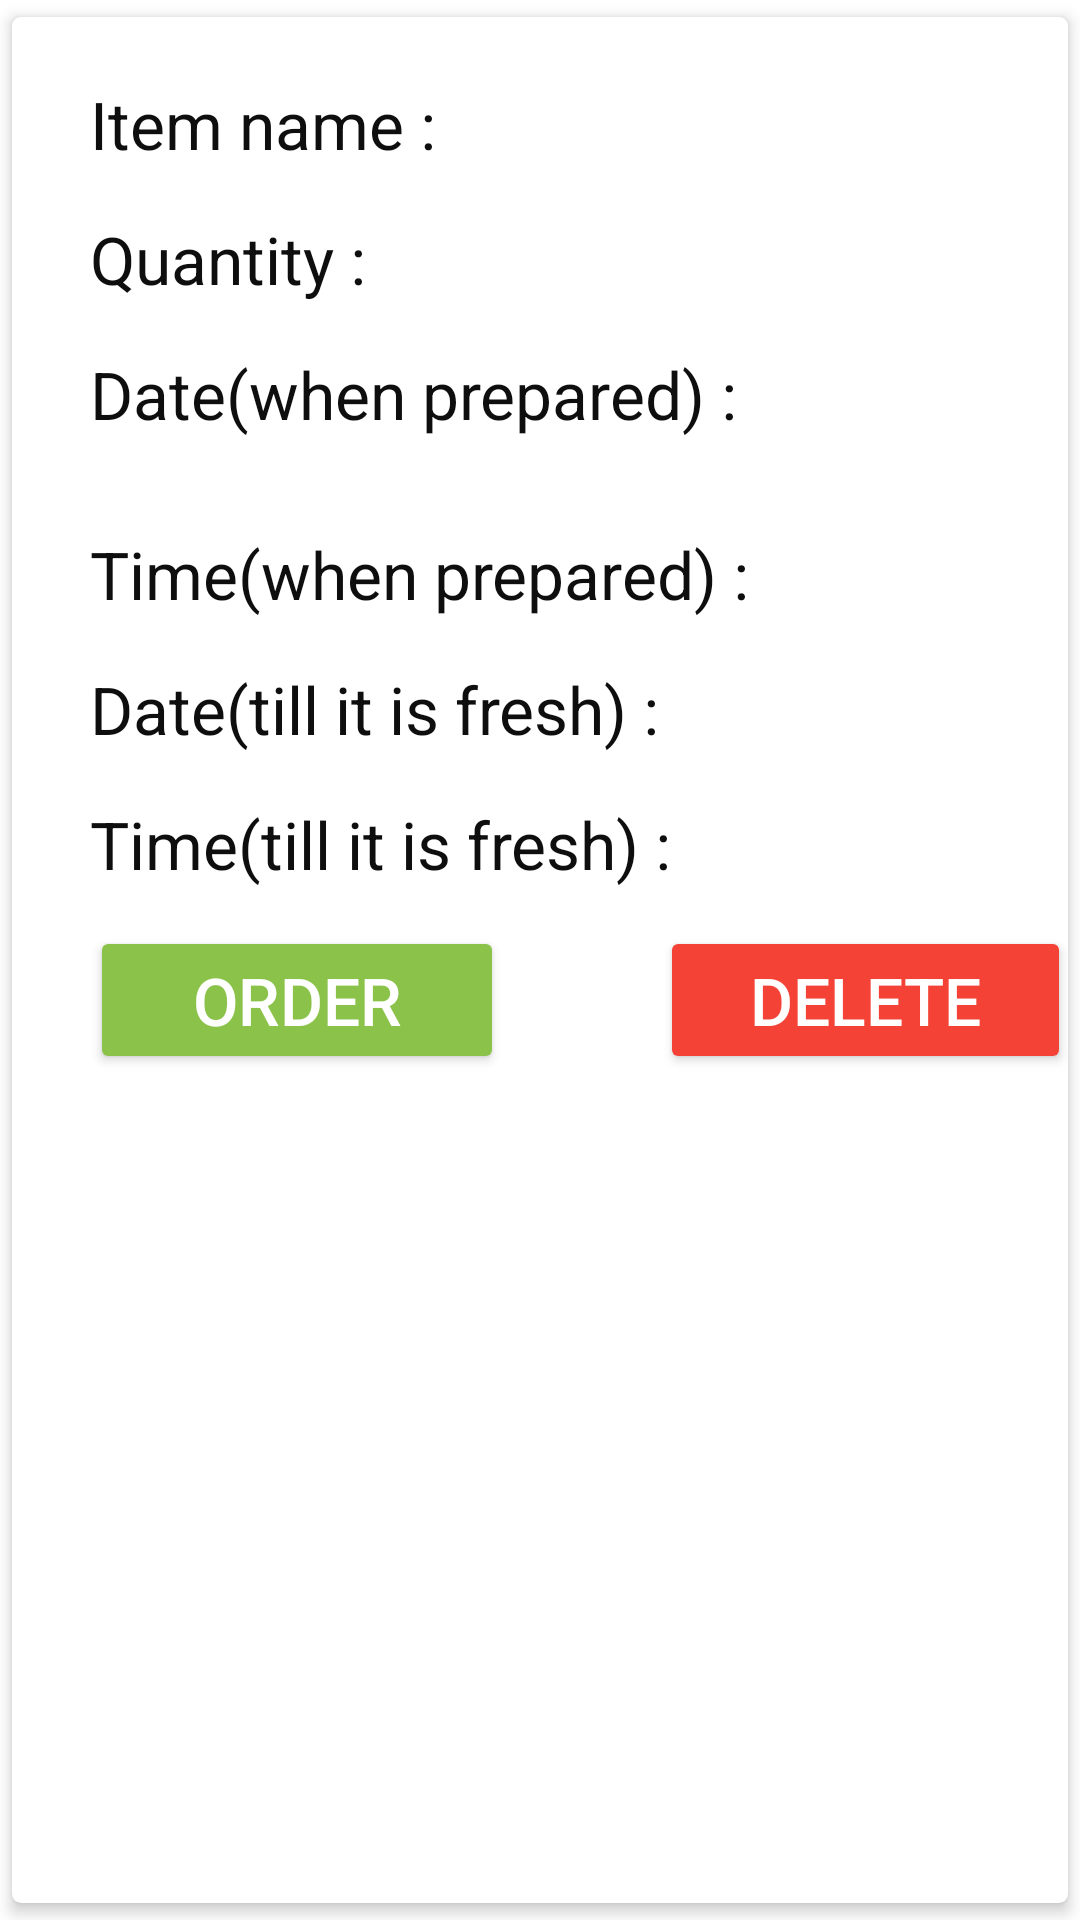

The Android layout XML behind this screen, and the referenced resources:
<!-- AndroidManifest.xml: application theme Theme.FOODMANAGEMENT -->
<!-- res/layout/row3.xml -->
<?xml version="1.0" encoding="utf-8"?>
<androidx.cardview.widget.CardView xmlns:android="http://schemas.android.com/apk/res/android"
    android:layout_width="match_parent"
    android:layout_height="wrap_content"
    xmlns:app="http://schemas.android.com/apk/res-auto"
    app:cardCornerRadius="3dp"
    app:cardElevation="3dp"
    app:cardUseCompatPadding="true">

    <RelativeLayout
        android:layout_width="369dp"
        android:layout_height="wrap_content"
        android:background="#FFFFFF"
        android:padding="16dp">

        <TextView
            android:id="@+id/name"
            android:layout_width="220dp"
            android:layout_height="41dp"
            android:layout_marginStart="10dp"
            android:layout_marginLeft="10dp"
            android:layout_marginTop="5dp"
            android:text="Item name :"
            android:textColor="#0E0E0E"
            android:textSize="22sp" />

        <TextView
            android:id="@+id/qty1"
            android:layout_width="220dp"
            android:layout_height="47dp"
            android:layout_marginStart="10dp"
            android:layout_marginLeft="10dp"
            android:layout_marginTop="50dp"
            android:text="Quantity : "
            android:textColor="#0E0E0E"
            android:textSize="22sp" />

        <TextView
            android:id="@+id/dp"
            android:layout_width="220dp"
            android:layout_height="51dp"
            android:layout_marginStart="10dp"
            android:layout_marginLeft="10dp"
            android:layout_marginTop="95dp"
            android:text="Date(when prepared) : "
            android:textColor="#0E0E0E"
            android:textSize="22sp" />

        <TextView
            android:id="@+id/tp"
            android:layout_width="222dp"
            android:layout_height="47dp"
            android:layout_marginStart="10dp"
            android:layout_marginLeft="10dp"
            android:layout_marginTop="155dp"
            android:text="Time(when prepared) : "
            android:textColor="#0E0E0E"
            android:textSize="22sp" />

        <TextView
            android:id="@+id/df"
            android:layout_width="220dp"
            android:layout_height="47dp"
            android:layout_marginStart="10dp"
            android:layout_marginLeft="10dp"
            android:layout_marginTop="200dp"
            android:text="Date(till it is fresh) : "
            android:textColor="#0E0E0E"
            android:textSize="22sp" />

        <TextView
            android:id="@+id/tf"
            android:layout_width="220dp"
            android:layout_height="47dp"
            android:layout_marginStart="10dp"
            android:layout_marginLeft="10dp"
            android:layout_marginTop="245dp"
            android:text="Time(till it is fresh) : "
            android:textColor="#0E0E0E"
            android:textSize="22sp" />

        <TextView
            android:id="@+id/p1"
            android:layout_width="212dp"
            android:layout_height="50dp"
            android:layout_marginLeft="220dp"
            android:layout_marginTop="5dp"
            android:textColor="#0E0E0E"
            android:textSize="22sp" />

        <TextView
            android:id="@+id/p2"
            android:layout_width="219dp"
            android:layout_height="50dp"
            android:layout_marginLeft="220dp"
            android:layout_marginTop="50dp"
            android:textColor="#0E0E0E"
            android:textSize="22sp" />

        <TextView
            android:id="@+id/p3"
            android:layout_width="227dp"
            android:layout_height="50dp"
            android:layout_marginLeft="220dp"
            android:layout_marginTop="95dp"
            android:textColor="#0E0E0E"
            android:textSize="22sp" />

        <TextView
            android:id="@+id/p4"
            android:layout_width="227dp"
            android:layout_height="50dp"
            android:layout_marginLeft="220dp"
            android:layout_marginTop="155dp"
            android:textColor="#0E0E0E"
            android:textSize="22sp" />

        <TextView
            android:id="@+id/p5"
            android:layout_width="227dp"
            android:layout_height="50dp"
            android:layout_marginLeft="220dp"
            android:layout_marginTop="200dp"
            android:textColor="#0E0E0E"
            android:textSize="22sp" />

        <TextView
            android:id="@+id/p6"
            android:layout_width="227dp"
            android:layout_height="50dp"
            android:layout_marginLeft="220dp"
            android:layout_marginTop="245dp"
            android:textColor="#0E0E0E"
            android:textSize="22sp" />

        <Button
            android:id="@+id/accept"
            android:layout_width="138dp"
            android:layout_height="wrap_content"
            android:layout_marginStart="10dp"
            android:layout_marginLeft="10dp"
            android:layout_marginTop="287dp"
            android:text="Order"
            android:textColor="#FFFFFF"
            android:textSize="22sp"
            app:backgroundTint="#8BC34A" />

        <Button
            android:id="@+id/delete"
            android:layout_width="138dp"
            android:layout_height="wrap_content"
            android:layout_marginStart="200dp"
            android:layout_marginLeft="10dp"
            android:layout_marginTop="287dp"
            android:text="Delete"
            android:textColor="#FFFFFF"
            android:textSize="22sp"
            app:backgroundTint="#F44336" />

    </RelativeLayout>
</androidx.cardview.widget.CardView>
<!-- resources referenced by this layout -->
<resources>
  <style name="Theme.FOODMANAGEMENT" parent="Theme.MaterialComponents.DayNight.NoActionBar">
          
          <item name="colorPrimary">@color/purple_500</item>
          <item name="colorPrimaryVariant">@color/purple_700</item>
          <item name="colorOnPrimary">@color/white</item>
          
          <item name="colorSecondary">@color/teal_200</item>
          <item name="colorSecondaryVariant">@color/teal_700</item>
          <item name="colorOnSecondary">@color/purple_200</item>
          
          <item name="android:statusBarColor" tools:targetApi="l">?attr/colorPrimaryVariant</item>
          
      </style>
  <!-- not gathered from this repository: default colours our renderer supplied (Android Studio template values) -->
  <color name="purple_200">#FFBB86FC</color>
  <color name="purple_500">#FF6200EE</color>
  <color name="purple_700">#FF3700B3</color>
  <color name="teal_200">#FF03DAC5</color>
  <color name="teal_700">#FF018786</color>
  <color name="white">#FFFFFFFF</color>
</resources>
